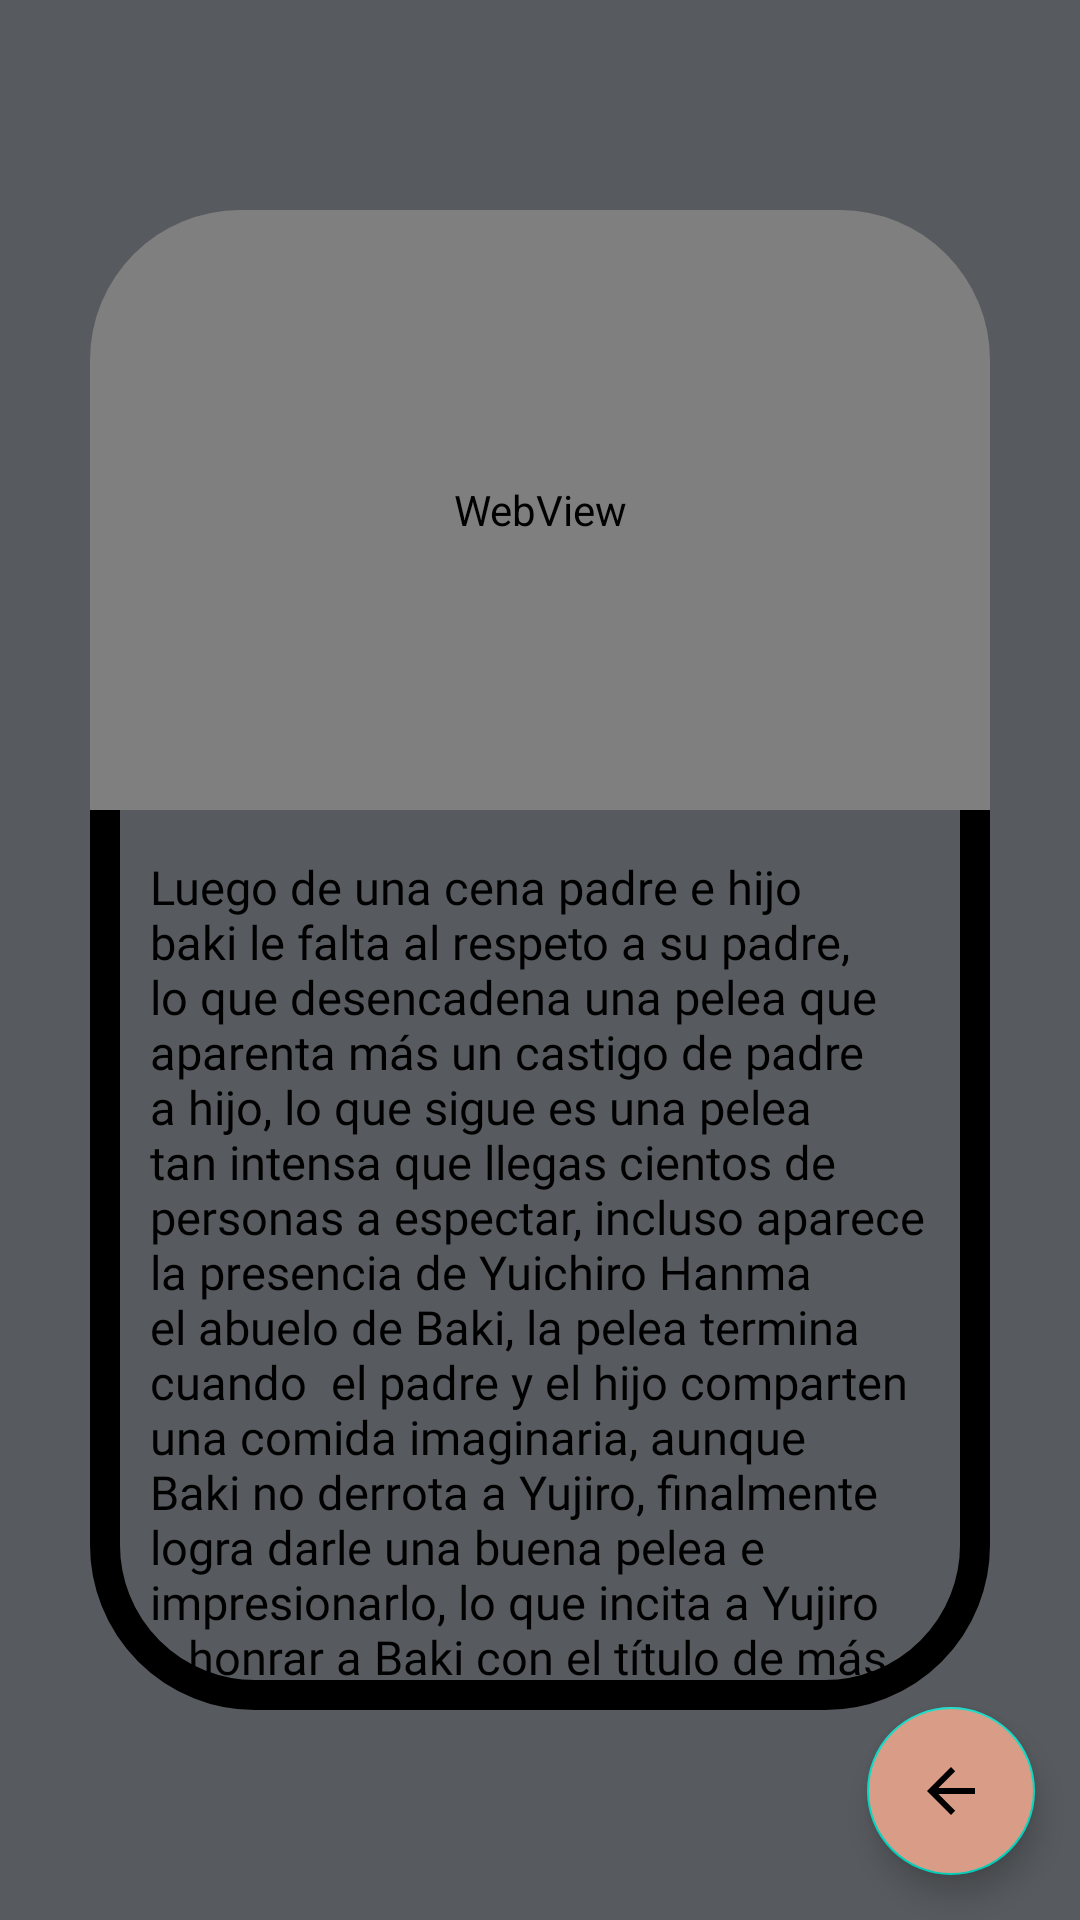

Here is an Android app screen rendered from its layout file. Give the layout XML and the strings, colors and styles it references.
<!-- AndroidManifest.xml: application theme Theme.Tarea5movil_app_tematica -->
<!-- res/layout/fragment_momento3.xml -->
<?xml version="1.0" encoding="utf-8"?>
<FrameLayout xmlns:android="http://schemas.android.com/apk/res/android"
    xmlns:tools="http://schemas.android.com/tools"
    xmlns:app="http://schemas.android.com/apk/res-auto"
    android:layout_width="match_parent"
    android:layout_height="match_parent"
    android:id="@+id/fragment_momento3"
    android:background="#575a5e"
    tools:context=".ui.momentos.momento3Fragment">

    <com.google.android.material.floatingactionbutton.FloatingActionButton
        android:id="@+id/btn_salida"
        android:layout_width="wrap_content"
        android:layout_height="wrap_content"
        android:layout_marginBottom="15dp"
        android:layout_marginRight="15dp"
        android:backgroundTint="#d99d87"
        android:clickable="true"
        android:src="?attr/homeAsUpIndicator"
        app:layout_constraintBottom_toBottomOf="parent"
        app:layout_constraintEnd_toEndOf="parent"
        app:layout_constraintHorizontal_bias="5"
        app:layout_constraintStart_toStartOf="parent"
        app:layout_constraintTop_toTopOf="parent"
        android:layout_gravity="bottom|end"
        app:layout_constraintVertical_bias="2" />

    <RelativeLayout
        android:layout_width="300dp"
        android:layout_height="500dp"
        android:layout_gravity="center"
        android:background="@drawable/border_image"
        android:adjustViewBounds="true"
        android:clipToOutline="true"
        android:cropToPadding="true"
        android:scaleType="centerCrop"
        app:layout_constraintBottom_toBottomOf="parent"
        app:layout_constraintEnd_toEndOf="parent"
        app:layout_constraintHorizontal_bias="5"
        app:layout_constraintStart_toStartOf="parent"
        app:layout_constraintTop_toTopOf="parent"
        app:layout_constraintVertical_bias="2">

        <WebView
            android:id="@+id/VideoMomento3"
            android:layout_width="match_parent"
            android:layout_height="200dp"


            />

        <TextView
            android:layout_width="match_parent"
            android:layout_height="275dp"
            android:layout_marginLeft="20dp"
            android:layout_marginRight="15dp"
            android:textColor="@color/black"
            android:fontFamily="@font/piedra_regular"
            android:text="Luego de una cena padre e hijo baki le falta al respeto a su padre, lo que desencadena una pelea que aparenta más un castigo de padre a hijo, lo que sigue es una pelea tan intensa que llegas cientos de personas a espectar, incluso aparece la presencia de Yuichiro Hanma el abuelo de Baki, la pelea termina cuando  el padre y el hijo comparten una comida imaginaria, aunque Baki no derrota a Yujiro, finalmente logra darle una buena pelea e impresionarlo, lo que incita a Yujiro a honrar a Baki con el título de más fuerte en la Tierra."
            android:textSize="15.8dp"
            android:layout_alignParentBottom="true"
            android:layout_marginBottom="10dp"/>


    </RelativeLayout>

    <TextView
        android:id="@+id/text_momento3"
        android:layout_width="match_parent"
        android:layout_height="wrap_content"
        android:layout_marginStart="8dp"
        android:layout_marginTop="8dp"
        android:layout_marginEnd="8dp"
        android:fontFamily="@font/piedra_regular"
        android:textAlignment="center"
        android:textSize="30sp" />

</FrameLayout>
<!-- resources referenced by this layout -->
<resources>
  <!-- drawable border_image (drawable) -->
  <?xml version="1.0" encoding="UTF-8"?>
  <shape xmlns:android="http://schemas.android.com/apk/res/android">
      <corners android:radius="50dp"/>
      <stroke android:width="10dp" android:color="#000000" />
  </shape>
  <style name="Theme.Tarea5movil_app_tematica" parent="Theme.MaterialComponents.DayNight.DarkActionBar">
          
          <item name="colorPrimary">@color/purple_500</item>
          <item name="colorPrimaryVariant">@color/purple_700</item>
          <item name="colorOnPrimary">@color/white</item>
          
          <item name="colorSecondary">@color/teal_200</item>
          <item name="colorSecondaryVariant">@color/teal_700</item>
          <item name="colorOnSecondary">@color/black</item>
          
          <item name="android:statusBarColor">?attr/colorPrimaryVariant</item>
          
      </style>
  <!-- not gathered from this repository: default colours our renderer supplied (Android Studio template values) -->
  <color name="purple_500">#FF6200EE</color>
  <color name="purple_700">#FF3700B3</color>
  <color name="teal_200">#FF03DAC5</color>
  <color name="teal_700">#FF018786</color>
  <color name="black">#FF000000</color>
  <color name="white">#FFFFFFFF</color>
</resources>
